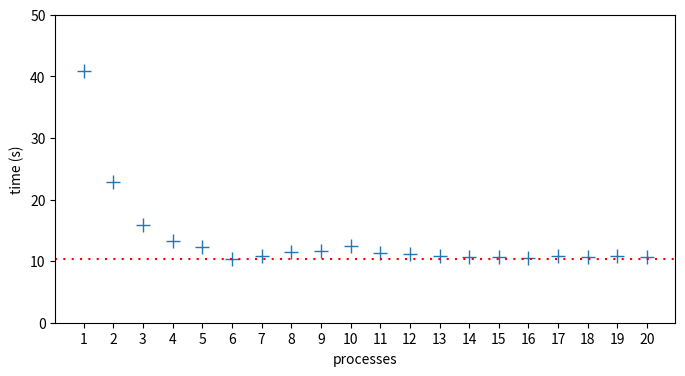

Source code (Python):
lines = """1 42.05
2 22.81
3 15.95
4 13.28
5 12.27
6 10.38
7 11.00
8 11.41
9 12.17
10 12.69
11 11.34
12 11.35
13 10.88
14 11.63
15 11.79
16 11.49
17 11.29
18 10.78
19 10.92
20 11.07
1 40.47
2 22.93
3 15.88
4 13.25
5 12.22
6 10.95
7 10.81
8 11.26
9 11.96
10 12.43
11 11.19
12 10.91
13 11.03
14 10.56
15 10.62
16 11.73
17 11.00
18 12.81
19 12.38
20 11.28
1 40.81
2 22.79
3 15.83
4 13.27
5 12.33
6 10.65
7 10.94
8 11.48
9 11.78
10 12.78
11 11.31
12 10.97
13 10.80
14 10.93
15 10.69
16 10.57
17 10.54
18 10.55
19 10.79
20 10.64
1 40.85
2 22.67
3 16.05
4 13.21
5 12.53
6 10.84
7 10.80
8 11.31
9 11.69
10 12.51
11 11.22
12 11.35
13 11.00
14 10.64
15 10.89
16 10.49
17 10.55
18 10.76
19 10.54
20 10.75
1 40.41
2 22.75
3 15.87
4 13.19
5 12.33
6 10.50
7 10.84
8 11.55
9 11.79
10 12.53
11 11.24
12 11.13
13 10.89
14 10.52
15 10.74
16 10.68
17 10.88
18 10.61
19 11.07
20 10.71
1 40.45
2 22.73
3 16.35
4 13.09
5 12.19
6 10.39
7 11.01
8 11.30
9 11.81
10 12.24
11 11.21
12 11.13
13 10.66
14 10.56
15 10.91
16 10.49
17 10.58
18 10.61
19 10.60
20 10.69
1 40.36
2 22.64
3 15.95
4 13.20
5 12.27
6 10.34
7 10.47
8 11.34
9 11.68
10 12.30
11 11.04
12 10.85
13 10.78
14 10.64
15 10.63
16 10.58
17 10.67
18 10.64
19 10.71
20 10.68
1 40.70
2 22.71
3 15.81
4 13.10
5 12.29
6 10.34
7 10.40
8 11.40
9 11.71
10 12.56
11 11.29
12 10.99
13 10.51
14 10.69
15 10.53
16 11.04
17 10.67
18 10.71
19 10.86
20 10.78
1 40.69
2 22.80
3 15.88
4 13.13
5 12.19
6 10.36
7 10.77
8 11.32
9 11.66
10 12.29
11 11.06
12 10.89
13 10.66
14 10.61
15 10.36
16 10.57
17 10.94
18 10.57
19 10.81
20 10.72
1 40.81
2 22.76
3 15.84
4 13.10
5 12.25
6 10.33
7 10.58
8 11.51
9 11.69
10 12.45
11 11.51
12 11.53
13 10.61
14 10.52
15 10.57
16 10.57
17 10.76
18 10.60
19 10.66
20 10.73
1 40.84
2 22.83
3 15.86
4 13.27
5 12.39
6 10.45
7 10.87
8 11.42
9 11.70
10 12.55
11 11.43
12 10.98
13 10.81
14 10.69
15 10.68
16 10.71
17 10.80
18 10.76
19 10.90
20 11.02
1 40.99
2 22.99
3 16.10
4 13.46
5 12.45
6 10.47
7 10.79
8 11.74
9 11.64
10 12.37
11 11.20
12 11.09
13 10.82
14 10.61
15 10.56
16 10.53
17 10.60
18 10.81
19 10.72
20 10.62
1 40.94
2 23.09
3 16.03
4 13.40
5 12.51
6 10.38
7 10.58
8 11.37
9 11.75
10 12.87
11 12.11
12 11.37
13 11.84
14 11.30
15 11.29
16 11.36
17 11.01
18 11.37
19 11.07
20 10.94"""

from collections import defaultdict

times = defaultdict(list)
for line in lines.split("\n"):
    n, s = line.strip().split()
    n, s = int(n), float(s)
    times[n].append(s)

times[1], times[20]

from statistics import median, mean

median_times = []
mean_times = []
for procs, ts in times.items():
    median_times.append(median(ts))
    mean_times.append(mean(ts))

min(median_times)

for (
    i,
    t,
) in enumerate(median_times, 1):
    print(i, t)

import matplotlib.pyplot as plt
import numpy as np
import pandas as pd

df = pd.DataFrame({"procs": range(1, 21), "median": median_times})

plt.figure(figsize=(8, 4))
plt.plot("procs", "median", data=df, marker="+", markersize=10, linestyle="None")
plt.axhline(min(median_times), linestyle=(0, (1, 3)), color="red")
plt.ylim([0, 50])
plt.ylabel("time (s)")
plt.xlabel("processes")
plt.xticks([i for i in range(1, 21)])
print()